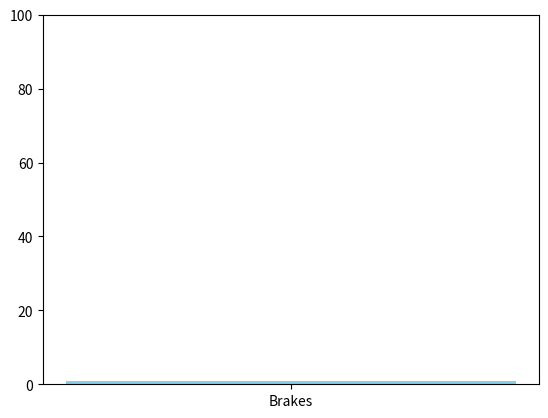

Write Python code to recreate this figure.
import matplotlib.pyplot as plt
from matplotlib.animation import FuncAnimation
from matplotlib.colors import LinearSegmentedColormap

# Initial data
categories = ['Brakes']
values = [1]

# Create a bar graph
fig, ax = plt.subplots()
bar = ax.bar(categories, values, color='skyblue')

# Set the maximum y-value
max_y_value = 100
ax.set_ylim(0, max_y_value)

# Create a colormap for gradient effect
cmap = LinearSegmentedColormap.from_list('custom_gradient', ['blue', 'skyblue', 'lightblue', 'white', 'yellow', 'orange', 'red', 'darkred'])

# Function to update the bar graph
def update(frame):
    values[0] *= 1.1  # Increase the value by 10%
    
    # Set the color based on a gradient
    for bar_, h in zip(bar, values):
        normalized_height = h / max_y_value
        bar_.set_height(h)
        bar_.set_color(cmap(normalized_height))

# Create an animation
ani = FuncAnimation(fig, update, frames=range(10), interval=100)

# Show the plot
plt.show()
